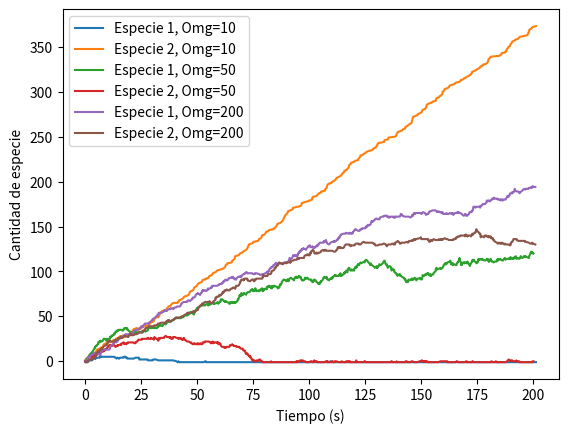

Python code for this plot:
# -*- coding: utf-8 -*-
"""
Created on Wed Feb 11 22:18:26 2026

@author: Mauricio Gómez Acosta
"""

import numpy as np
import matplotlib.pyplot as plt

#Parametros para el modelo

A=2
B=1
K=1
n=2
Omega=[10,50,200]
Tmax=200

def g(x):
    return 1/(1+(x/K)**n)

def f(Om):
    #Supongamos que comenzamos con r1=0 y r2=0
    r1=0
    r2=0
    t=0

    int_tiempo=[t]
    num_r1=[r1]
    num_r2=[r2]

    #Creamos todas las reacciones
    while t<Tmax:
        a1=A*g(r2/Om)
        a2=A*g(r1/Om) 
        a3=B*r1/Om if r1>0 else r1==0  #Evitamos cantidades negativas
        a4=B*r1/Om if r2>0 else r2==0
        a0=a1+a2+a3+a4
        
        if a0==0:
            break

        #Avanzamos en el tiempo, como estamos hablando de una probabilidad respecto al tiempo, es un proceso de Poisson
        tao=np.random.exponential(1/a0) #Tiempo estocastico de que ocurra alguna reacción
        t +=tao
    
    
        #Reacción que ocurrira
        r=np.random.rand()*a0         #Creamos el intervalo [0,a0)
        
        if r<a1:
            r1+=1                #Ocurre la primera reacción, la cual resulta en r1+1
        elif r<a1+a2:
            r2+=1                #Mismo que el anterior con la segunda reacción
        elif r<a1+a2+a3:
            r1-=1                #Ocurre la 3ra reacción, la cual resulta en r1-1
        else:
            r2-=1                #Mismo que el anterior con la 4ta reacción
                        
        int_tiempo.append(t)
        num_r1.append(r1)
        num_r2.append(r2)
    return int_tiempo,num_r1,num_r2

for O in Omega:
    int_tiempo,num_r1,num_r2=f(O)
    plt.plot(int_tiempo,num_r1,label=f'Especie 1, Omg={O}')
    plt.plot(int_tiempo,num_r2,label=f'Especie 2, Omg={O}')

plt.xlabel("Tiempo (s)")
plt.ylabel("Cantidad de especie")
plt.legend()

#Podemos notar que hay saltos muy grandes al hacer Omega chica, pero se mantienen bastante juntas al tener una Omega muy grande
#Igual si tenemos una Omega mediana, por un momento parece igual que la Omega grande, pero tiene cambios bruscos que parecen a las de Omegas pequeñas








    
    
        
























